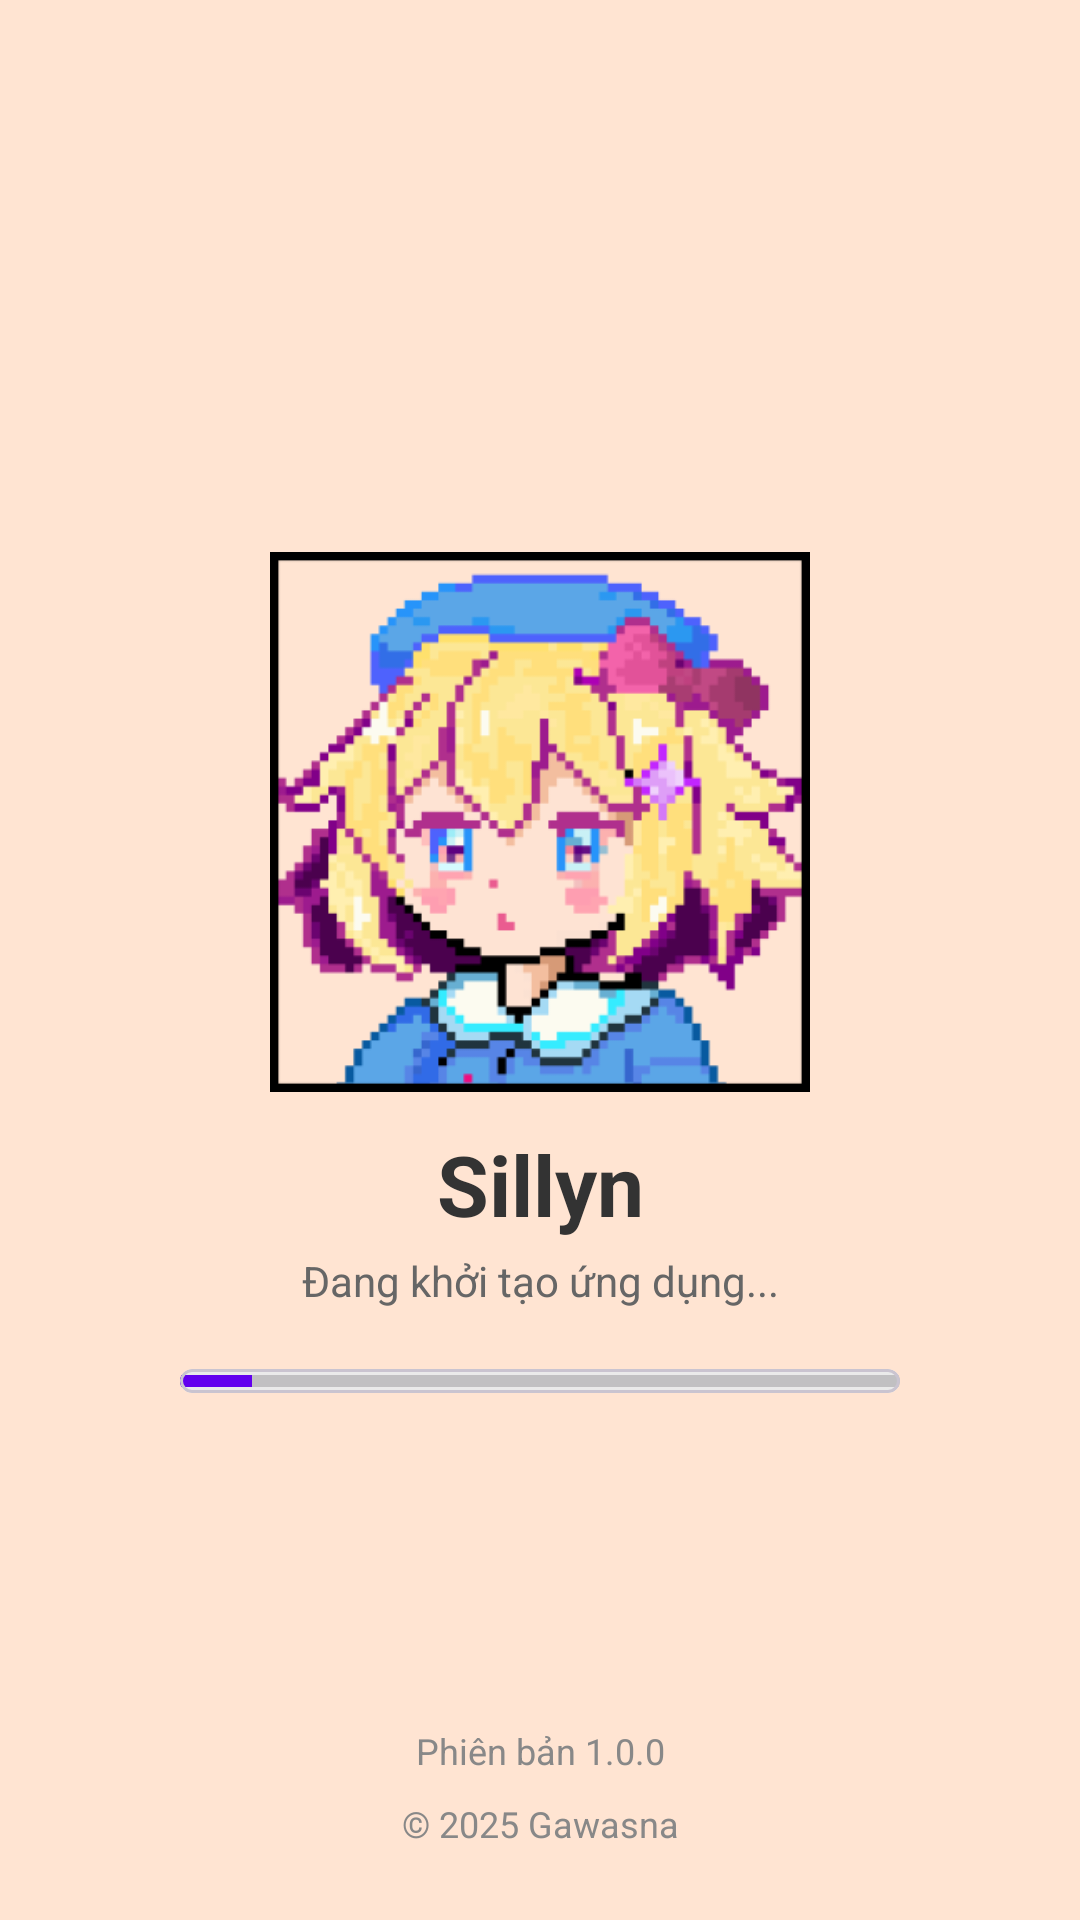

Android layout source for this screen:
<!-- AndroidManifest.xml: activity theme Theme.Sillyn -->
<!-- res/layout/activity_splash.xml -->
<?xml version="1.0" encoding="utf-8"?>
<androidx.constraintlayout.widget.ConstraintLayout xmlns:android="http://schemas.android.com/apk/res/android"
    xmlns:app="http://schemas.android.com/apk/res-auto"
    xmlns:tools="http://schemas.android.com/tools"
    android:layout_width="match_parent"
    android:layout_height="match_parent"
    android:background="@color/cream_1"
    tools:context=".ui.activity.SplashActivity">

    
    <ImageView
        android:id="@+id/splashLogoImageView"
        android:layout_width="180dp"
        android:layout_height="180dp"
        android:contentDescription="@string/app_name"
        android:src="@mipmap/ic_sp_logo_1"
        app:layout_constraintBottom_toBottomOf="parent"
        app:layout_constraintEnd_toEndOf="parent"
        app:layout_constraintStart_toStartOf="parent"
        app:layout_constraintTop_toTopOf="parent"
        app:layout_constraintVertical_bias="0.4" />

    
    <TextView
        android:id="@+id/tvAppName"
        android:layout_width="wrap_content"
        android:layout_height="wrap_content"
        android:layout_marginTop="12dp"
        android:text="@string/app_name"
        android:textSize="28sp"
        android:textStyle="bold"
        android:textColor="#333333"
        app:layout_constraintEnd_toEndOf="parent"
        app:layout_constraintStart_toStartOf="parent"
        app:layout_constraintTop_toBottomOf="@+id/splashLogoImageView" />

    
    <TextView
        android:id="@+id/tvLoadingText"
        android:layout_width="wrap_content"
        android:layout_height="wrap_content"
        android:layout_marginTop="4dp"
        android:text="Đang khởi tạo ứng dụng..."
        android:textSize="14sp"
        android:textColor="#666666"
        app:layout_constraintEnd_toEndOf="parent"
        app:layout_constraintStart_toStartOf="parent"
        app:layout_constraintTop_toBottomOf="@+id/tvAppName" />

    
    <com.google.android.material.card.MaterialCardView
        android:id="@+id/cardProgressBar"
        android:layout_width="240dp"
        android:layout_height="wrap_content"
        android:layout_marginTop="20dp"
        app:cardCornerRadius="8dp"
        app:cardElevation="0dp"
        app:cardBackgroundColor="#EAEAEA"
        app:layout_constraintEnd_toEndOf="parent"
        app:layout_constraintStart_toStartOf="parent"
        app:layout_constraintTop_toBottomOf="@+id/tvLoadingText">

        <ProgressBar
            android:id="@+id/splashProgressBar"
            style="@style/Widget.AppCompat.ProgressBar.Horizontal"
            android:layout_width="match_parent"
            android:layout_height="8dp"
            android:indeterminate="false"
            android:max="100"
            android:progress="10"
            android:progressTint="@color/purple_500" />
    </com.google.android.material.card.MaterialCardView>

    
    <TextView
        android:id="@+id/tvVersionInfo"
        android:layout_width="wrap_content"
        android:layout_height="wrap_content"
        android:layout_marginBottom="8dp"
        android:text="Phiên bản 1.0.0"
        android:textSize="12sp"
        android:textColor="#888888"
        app:layout_constraintBottom_toTopOf="@+id/tvCopyright"
        app:layout_constraintEnd_toEndOf="parent"
        app:layout_constraintStart_toStartOf="parent" />

    
    <TextView
        android:id="@+id/tvCopyright"
        android:layout_width="wrap_content"
        android:layout_height="wrap_content"
        android:layout_marginBottom="24dp"
        android:text="© 2025 Gawasna"
        android:textSize="12sp"
        android:textColor="#888888"
        app:layout_constraintBottom_toBottomOf="parent"
        app:layout_constraintEnd_toEndOf="parent"
        app:layout_constraintStart_toStartOf="parent" />

</androidx.constraintlayout.widget.ConstraintLayout>
<!-- resources referenced by this layout -->
<resources>
  <color name="cream_1">#FFE4D2</color>
  <color name="purple_500">#FF6200EE</color>
  <!-- mipmap ic_sp_logo_1: png bitmap (mipmap-hdpi, 16561 bytes) -->
  <string name="app_name">Sillyn</string>
  <style name="Theme.Sillyn" parent="Theme.Material3.Light.NoActionBar">
          
          <item name="colorPrimary">@color/purple_500</item>
          <item name="colorPrimaryVariant">@color/purple_700</item>
          <item name="colorOnPrimary">@color/white</item>
          
          <item name="colorSecondary">@color/teal_200</item>
          <item name="colorSecondaryVariant">@color/teal_700</item>
          <item name="colorOnSecondary">@color/black</item>
          
          <item name="android:statusBarColor">?attr/colorPrimaryVariant</item>
  
      </style>
  <color name="purple_700">#FF3700B3</color>
  <color name="white">#FFFFFFFF</color>
  <color name="teal_200">#FF03DAC5</color>
  <color name="teal_700">#FF018786</color>
  <color name="black">#FF000000</color>
</resources>
